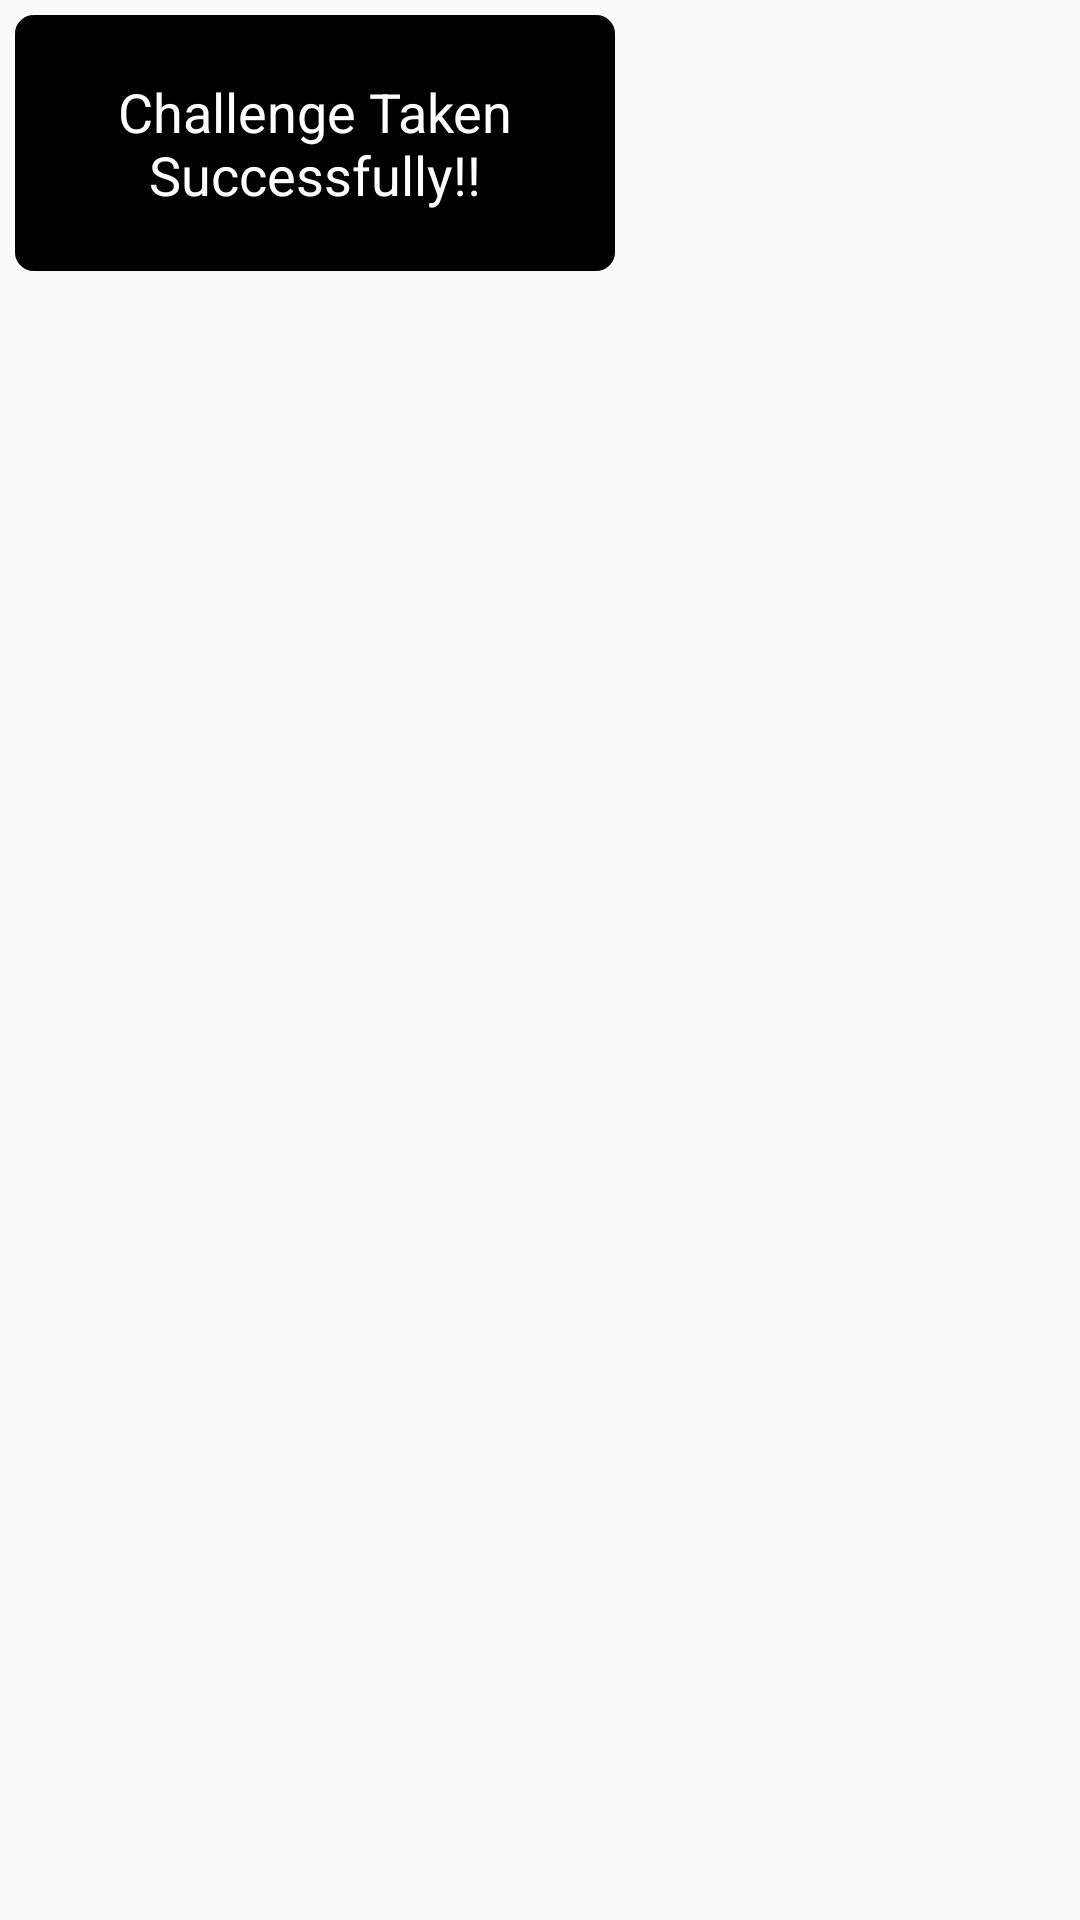

Android layout source for this screen:
<!-- AndroidManifest.xml: application theme AppTheme -->
<!-- res/layout/notification_toast.xml -->
<?xml version="1.0" encoding="utf-8"?>
<LinearLayout xmlns:android="http://schemas.android.com/apk/res/android"
    android:layout_width="fill_parent"
    android:layout_height="fill_parent"
    android:orientation="horizontal"
    android:padding="5.0dip" >

    <LinearLayout
        android:layout_width="wrap_content"
        android:layout_height="wrap_content"
        android:background="@drawable/notification_backgroud" >

        <LinearLayout
            android:layout_width="fill_parent"
            android:layout_height="wrap_content"
            android:orientation="vertical" >

            <LinearLayout
                android:layout_width="200.0dip"
                android:layout_height="wrap_content"
                android:layout_gravity="center"
                android:orientation="vertical"
                android:paddingBottom="10.0dip"
                android:paddingLeft="21.0dip"
                android:paddingRight="21.0dip"
                android:paddingTop="0.0dip" >

                <TextView
                    android:id="@+id/notifi"
                    android:layout_width="wrap_content"
                    android:layout_height="wrap_content"
                    android:layout_gravity="center_horizontal"
                    android:gravity="center"
                    android:paddingBottom="10.0dip"
                    android:paddingTop="20.0dip"
                    android:singleLine="false"
                    android:text="Challenge Taken Successfully!!"
                    android:textColor="#ffffffff"
                    android:textSize="18.0sp" />
            </LinearLayout>
        </LinearLayout>
    </LinearLayout>

</LinearLayout>
<!-- resources referenced by this layout -->
<resources>
  <!-- drawable notification_backgroud (drawable) -->
  <?xml version="1.0" encoding="utf-8"?>
  <shape android:shape="rectangle"
    xmlns:android="http://schemas.android.com/apk/res/android">
      <solid android:color="#ff000000" />
      <corners android:topLeftRadius="6.0dip" android:topRightRadius="6.0dip" android:bottomLeftRadius="6.0dip" android:bottomRightRadius="6.0dip" />
      <stroke android:width="1.0px" android:color="#ff000000" />
  </shape>
  <style name="AppTheme" parent="Theme.AppCompat.Light.DarkActionBar">
          
          <item name="colorPrimary">@color/colorPrimary</item>
          <item name="colorPrimaryDark">@color/colorPrimaryDark</item>
          <item name="colorAccent">@color/colorAccent</item>
      </style>
  <color name="colorPrimary">#3F51B5</color>
  <color name="colorPrimaryDark">#303F9F</color>
  <color name="colorAccent">#FF4081</color>
</resources>
